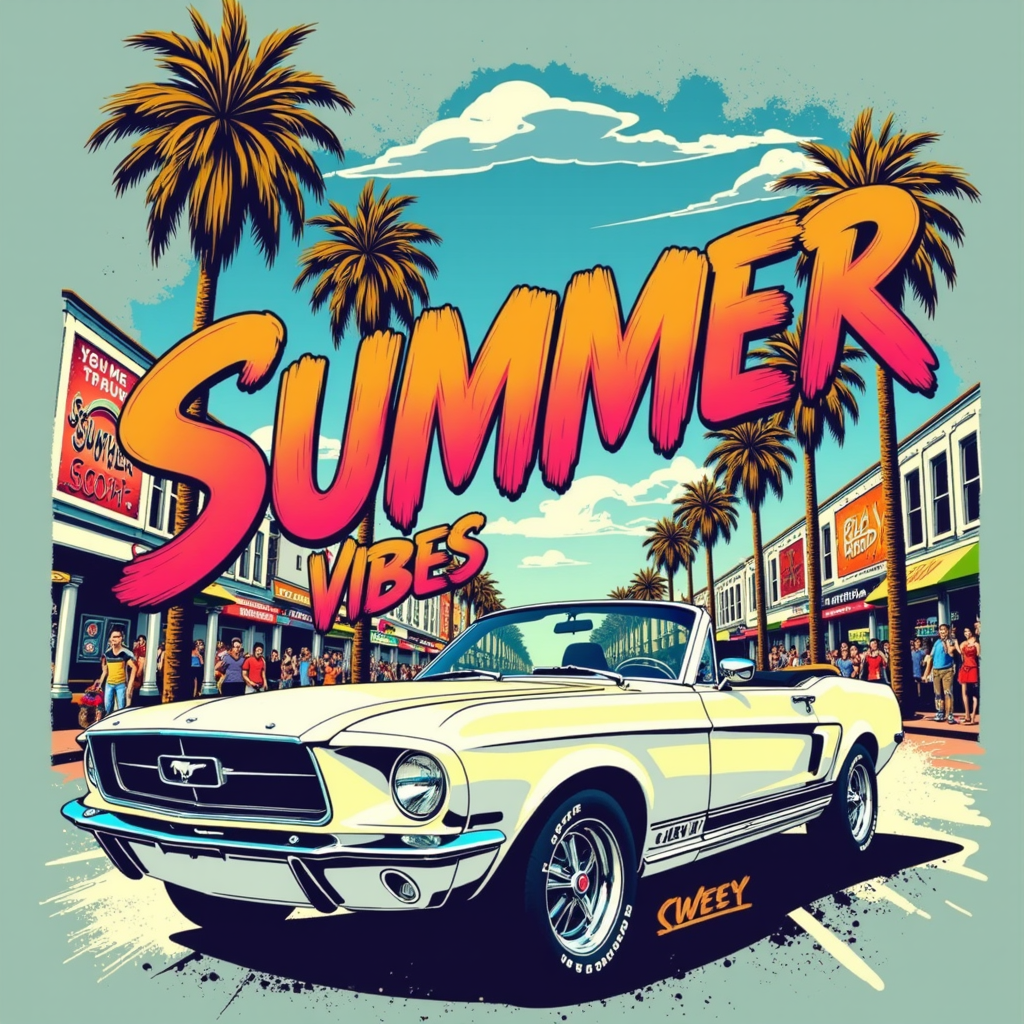
Generation parameters embedded in this image by ComfyUI (PNG 'prompt' text chunk: the API-format workflow graph, JSON):
{"41":{"inputs":{"filename_prefix":"ComfyUI","images":["55",0]},"class_type":"SaveImage"},"54":{"inputs":{"text":"A vibrant custom illustration featuring a convertible mustang, cruising along a sunny street lined with palm trees. The retro cityscape in the background showcases colorful buildings, a neon sign, and a bustling crowd of people. The text 'Summer Vibes' is displayed in a retro, distressed style, with each letter in a different color, exuding a sense of nostalgia. The design is perfect for a t-shirt print, with an isolated white background.","clip":["113",1]},"class_type":"CLIPTextEncode"},"55":{"inputs":{"samples":["59",0],"vae":["56",0]},"class_type":"VAEDecode"},"56":{"inputs":{"vae_name":"ae.safetensors"},"class_type":"VAELoader"},"57":{"inputs":{"clip_name1":"clip_l.safetensors","clip_name2":"t5xxl_fp16.safetensors","type":"flux"},"class_type":"DualCLIPLoader"},"58":{"inputs":{"unet_name":"FLUX1/flux_dev_fp8_scaled_diffusion_model.safetensors","weight_dtype":"fp8_e4m3fn"},"class_type":"UNETLoader"},"59":{"inputs":{"noise":["63",0],"guider":["62",0],"sampler":["60",0],"sigmas":["61",0],"latent_image":["102",0]},"class_type":"SamplerCustomAdvanced"},"60":{"inputs":{"sampler_name":"euler"},"class_type":"KSamplerSelect"},"61":{"inputs":{"scheduler":"simple","steps":30,"denoise":0.9,"model":["113",0]},"class_type":"BasicScheduler"},"62":{"inputs":{"model":["113",0],"conditioning":["54",0]},"class_type":"BasicGuider"},"63":{"inputs":{"noise_seed":144288978951931},"class_type":"RandomNoise"},"102":{"inputs":{"width":1024,"height":1024,"batch_size":1},"class_type":"EmptyLatentImage"},"106":{"inputs":{"unet_name":"FLUX1/flux1-dev-Q8_0.gguf"},"class_type":"UnetLoaderGGUF"},"113":{"inputs":{"lora_name":"brush-text.safetensors","strength_model":1.0,"strength_clip":1.0,"model":["106",0],"clip":["57",0]},"class_type":"LoraLoader"}}